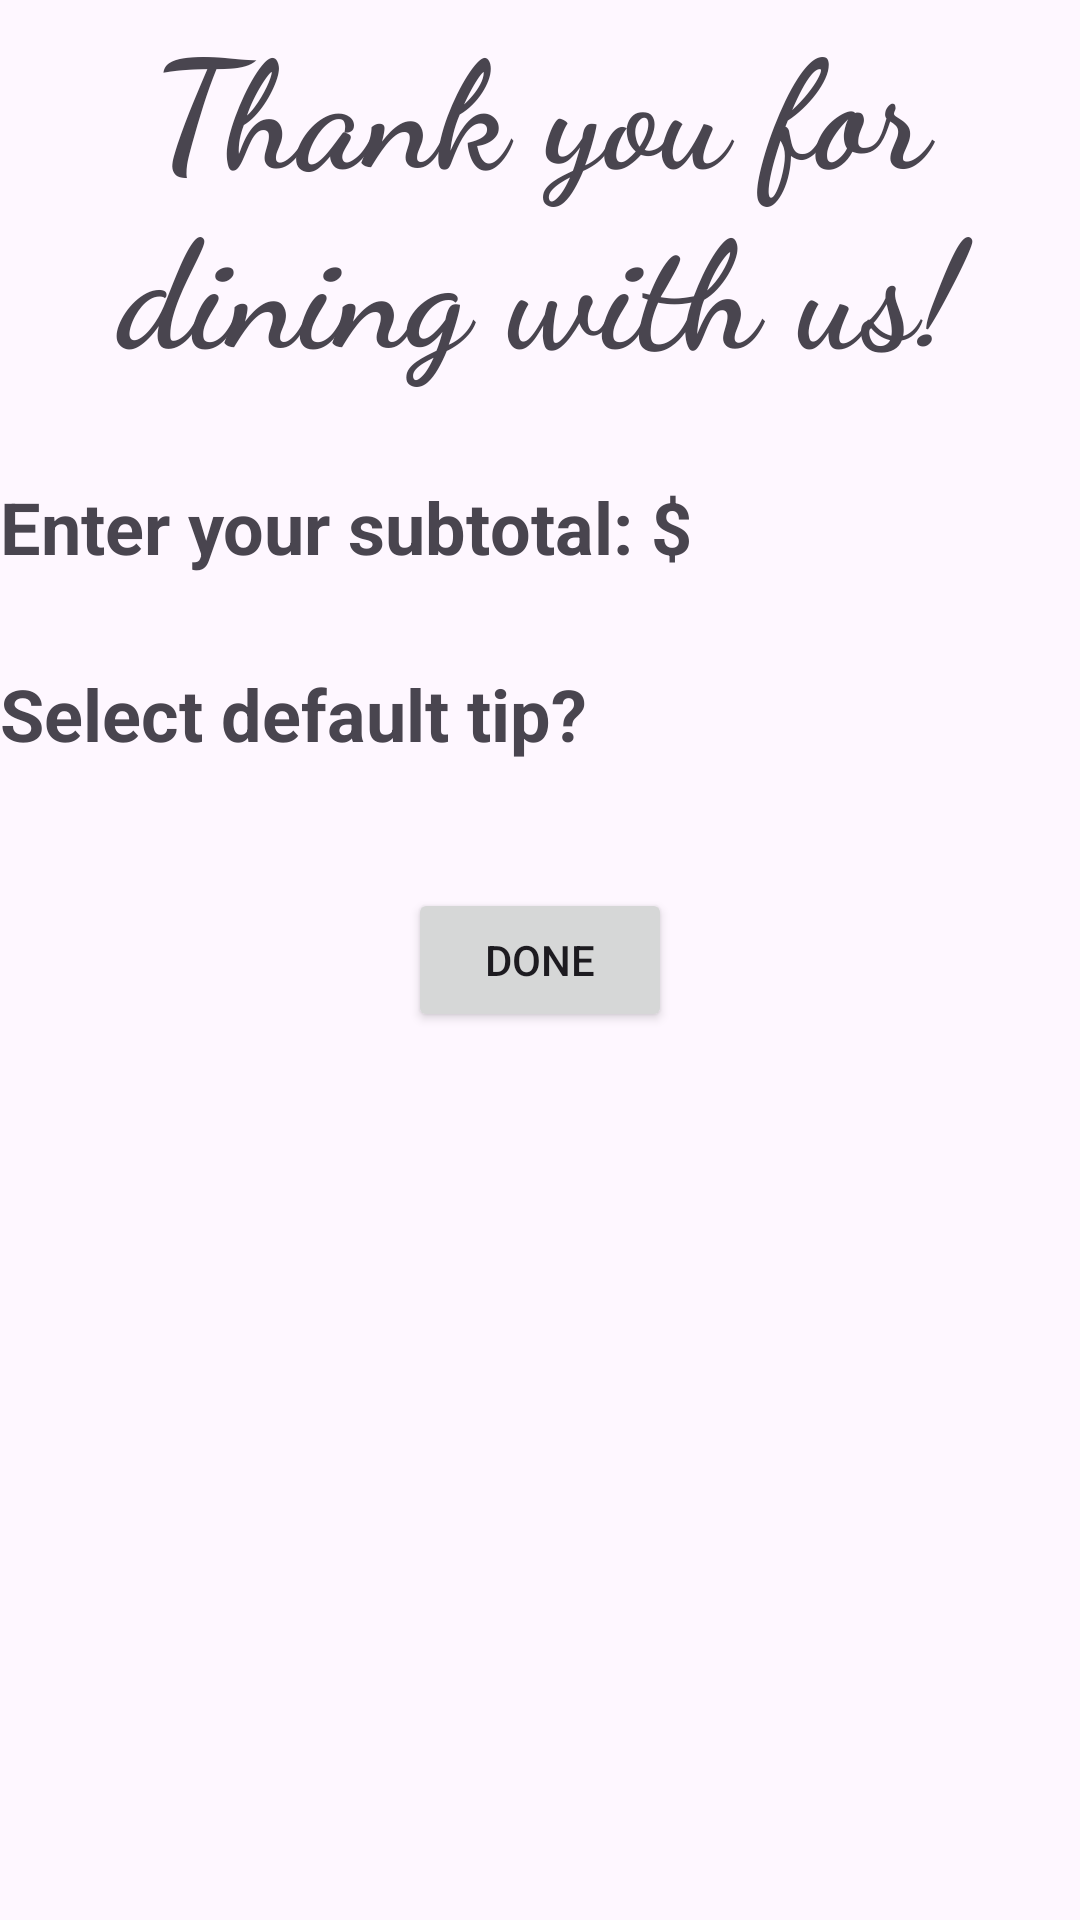

The Android layout XML behind this screen, and the referenced resources:
<!-- AndroidManifest.xml: application theme Theme.TipCalculatorPart1 -->
<!-- res/layout/fragment_subtotal.xml -->
<?xml version="1.0" encoding="utf-8"?>
<androidx.constraintlayout.widget.ConstraintLayout xmlns:android="http://schemas.android.com/apk/res/android"
    xmlns:app="http://schemas.android.com/apk/res-auto"
    xmlns:tools="http://schemas.android.com/tools"
    android:layout_width="match_parent"
    android:layout_height="match_parent"
    android:layout_margin="8dp"
    tools:context=".SubtotalFragment">
88
    <TextView
        android:id="@+id/thankYouText"
        android:layout_width="wrap_content"
        android:layout_height="wrap_content"
        android:fontFamily="cursive"
        android:gravity="center"
        android:text="@string/thank_you"
        android:textSize="50sp"
        android:textStyle="bold"
        app:layout_constraintEnd_toEndOf="parent"
        app:layout_constraintStart_toStartOf="parent"
        app:layout_constraintTop_toTopOf="parent" />

    <TextView
        android:id="@+id/enterSubtotal"
        android:layout_width="wrap_content"
        android:layout_height="wrap_content"
        android:layout_marginTop="30dp"
        android:text="@string/enter_subtotal_text"
        android:textSize="24sp"
        android:textStyle="bold"
        app:layout_constraintStart_toStartOf="parent"
        app:layout_constraintTop_toBottomOf="@+id/thankYouText" />

    <TextView
        android:id="@+id/selectDefaultTip"
        android:layout_width="wrap_content"
        android:layout_height="wrap_content"
        android:layout_marginTop="30dp"
        android:text="@string/select_default_tip_text"
        android:textSize="24sp"
        android:textStyle="bold"
        app:layout_constraintStart_toStartOf="parent"
        app:layout_constraintTop_toBottomOf="@+id/enterSubtotal" />

    <EditText
        android:id="@+id/editTextNumber"
        android:layout_width="55dp"
        android:layout_height="wrap_content"
        android:layout_marginStart="20dp"
        android:layout_marginEnd="120dp"
        android:ems="10"
        android:inputType="number"
        app:layout_constraintBaseline_toBaselineOf="@+id/enterSubtotal"
        app:layout_constraintEnd_toEndOf="parent"
        app:layout_constraintStart_toEndOf="@+id/enterSubtotal" />

    <androidx.appcompat.widget.SwitchCompat
        android:id="@+id/defaultTipSwitch"
        android:layout_width="wrap_content"
        android:layout_height="wrap_content"
        app:layout_constraintBaseline_toBaselineOf="@+id/selectDefaultTip"
        app:layout_constraintEnd_toEndOf="@+id/editTextNumber"
        app:layout_constraintStart_toEndOf="@+id/enterSubtotal" />

    <Button
        android:id="@+id/nextPageButton"
        android:layout_width="wrap_content"
        android:layout_height="wrap_content"
        android:layout_marginTop="30dp"
        android:text="@string/subtotal_fragment_done_button_text"
        app:layout_constraintEnd_toEndOf="parent"
        app:layout_constraintStart_toStartOf="parent"
        app:layout_constraintTop_toBottomOf="@+id/defaultTipSwitch" />
</androidx.constraintlayout.widget.ConstraintLayout>
<!-- resources referenced by this layout -->
<resources>
  <string name="enter_subtotal_text">Enter your subtotal: $</string>
  <string name="select_default_tip_text">Select default tip?</string>
  <string name="subtotal_fragment_done_button_text">Done</string>
  <string name="thank_you">Thank you for dining with us!</string>
  <style name="Theme.TipCalculatorPart1" parent="Base.Theme.TipCalculatorPart1" />
  <style name="Base.Theme.TipCalculatorPart1" parent="Theme.Material3.DayNight.NoActionBar">
          
          
      </style>
</resources>
